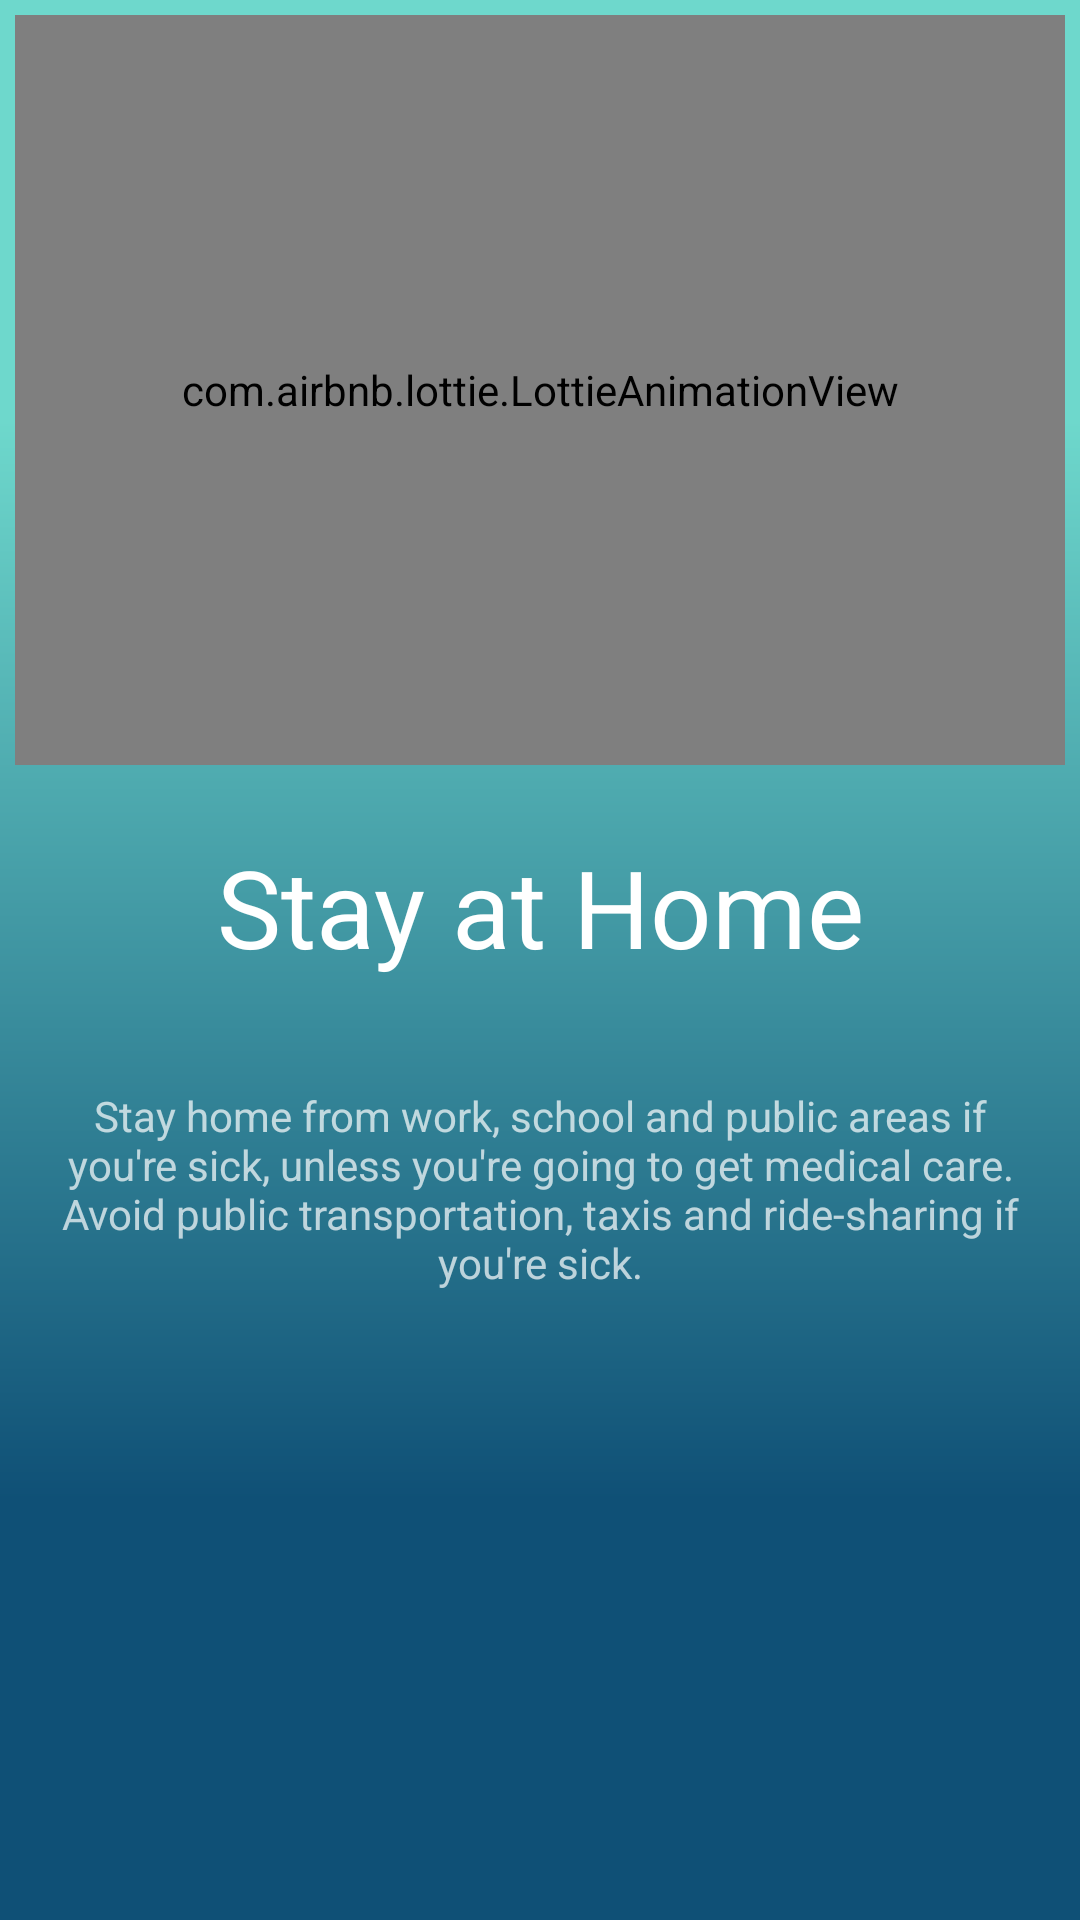

Write the Android layout XML for this screen, with the resource values it uses.
<!-- AndroidManifest.xml: application theme AppTheme -->
<!-- res/layout/fragment_protection_three.xml -->
<LinearLayout xmlns:android="http://schemas.android.com/apk/res/android"
    xmlns:tools="http://schemas.android.com/tools"
    android:layout_width="match_parent"
    android:layout_height="match_parent"
    xmlns:app="http://schemas.android.com/apk/res-auto"
    tools:context=".FragmentSymptom"
    android:background="@drawable/home"
    android:orientation="vertical">

    <com.airbnb.lottie.LottieAnimationView
        android:layout_margin="5dp"
        android:padding="5dp"
        android:id="@+id/stayhome"
        android:layout_width="match_parent"
        android:layout_height="250dp"
        app:lottie_fileName="stayhome.json"
        app:lottie_loop="true"
        app:lottie_autoPlay="true"/>
    <TextView
        android:textAlignment="center"
        android:layout_margin="8dp"
        android:padding="10dp"
        android:id="@+id/header"
        android:layout_width="match_parent"
        android:layout_height="wrap_content"
        android:text="Stay at Home"
        style="@style/ubcov"/>
    <TextView
        android:textAlignment="center"
        android:layout_margin="8dp"
        android:padding="10dp"
        android:id="@+id/text"
        android:textSize="14sp"
        android:layout_width="match_parent"
        android:layout_height="wrap_content"
        android:text="@string/stayhome" />


</LinearLayout>
<!-- resources referenced by this layout -->
<resources>
  <!-- drawable home (drawable) -->
  <vector
      xmlns:android="http://schemas.android.com/apk/res/android"
      xmlns:aapt="http://schemas.android.com/aapt"
      android:width="360dp"
      android:height="640dp"
      android:viewportWidth="360"
      android:viewportHeight="640"
      >
  
      <group>
  
          <clip-path
              android:pathData="M0 0H360V640H0V0Z"
              />
  
          <group
              android:translateX="1"
              android:translateY="0"
              android:pivotX="180"
              android:pivotY="320"
              android:scaleX="2"
              android:scaleY="2"
              android:rotation="90"
              >
  
              <path
                  android:pathData="M0 0V640H360V0"
                  >
  
                  <aapt:attr name="android:fillColor">
  
                      <gradient
                          android:type="linear"
                          android:startX="90"
                          android:startY="320"
                          android:endX="270"
                          android:endY="320"
                          >
  
                          <item
                              android:color="#6ED8CC"
                              android:offset="0"
                              />
  
                          <item
                              android:color="#0F5076"
                              android:offset="1"
                              />
  
                      </gradient>
  
                  </aapt:attr>
  
              </path>
  
          </group>
  
      </group>
  
  </vector>
  <string name="stayhome">Stay home from work, school and public areas if you\'re sick, unless you\'re going to get medical care. Avoid public transportation, taxis and ride-sharing if you\'re sick.</string>
  <style name="ubcov">
  
          <item name="android:textSize">
              36sp
          </item>
  
          <item name="android:textColor">
              #FFFFFF
          </item>
  
      </style>
  <style name="AppTheme" parent="Theme.AppCompat.NoActionBar">
  
      </style>
</resources>
